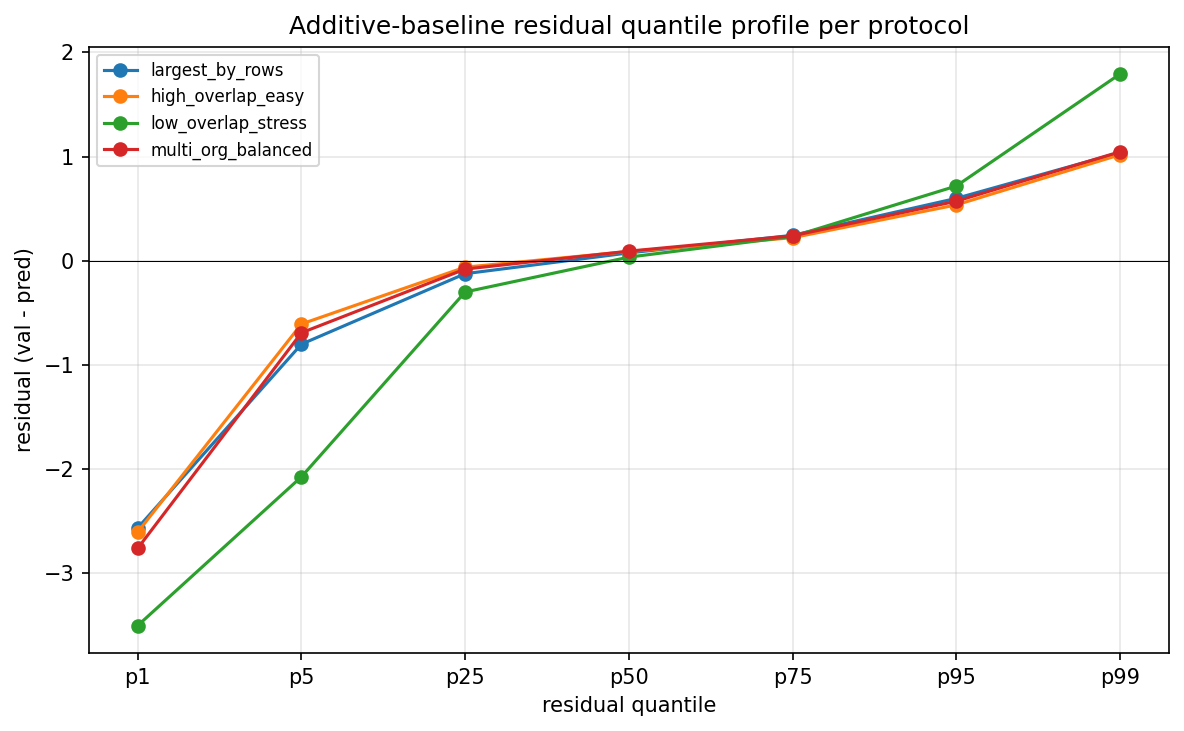

The table this chart was drawn from, first rows:
protocol, quantile, value
largest_by_rows, p1, -2.567
largest_by_rows, p5, -0.8019
largest_by_rows, p25, -0.1247
largest_by_rows, p50, 0.07497
largest_by_rows, p75, 0.2435
largest_by_rows, p95, 0.5984
largest_by_rows, p99, 1.039
high_overlap_easy, p1, -2.606
high_overlap_easy, p5, -0.6081
high_overlap_easy, p25, -0.06218
high_overlap_easy, p50, 0.08824
high_overlap_easy, p75, 0.2209
high_overlap_easy, p95, 0.536
high_overlap_easy, p99, 1.018
low_overlap_stress, p1, -3.504
low_overlap_stress, p5, -2.076
low_overlap_stress, p25, -0.3005
low_overlap_stress, p50, 0.03423
low_overlap_stress, p75, 0.2325
low_overlap_stress, p95, 0.717
low_overlap_stress, p99, 1.793
multi_org_balanced, p1, -2.762
multi_org_balanced, p5, -0.6924
multi_org_balanced, p25, -0.08059
multi_org_balanced, p50, 0.09165
multi_org_balanced, p75, 0.2393
multi_org_balanced, p95, 0.5712
multi_org_balanced, p99, 1.046
